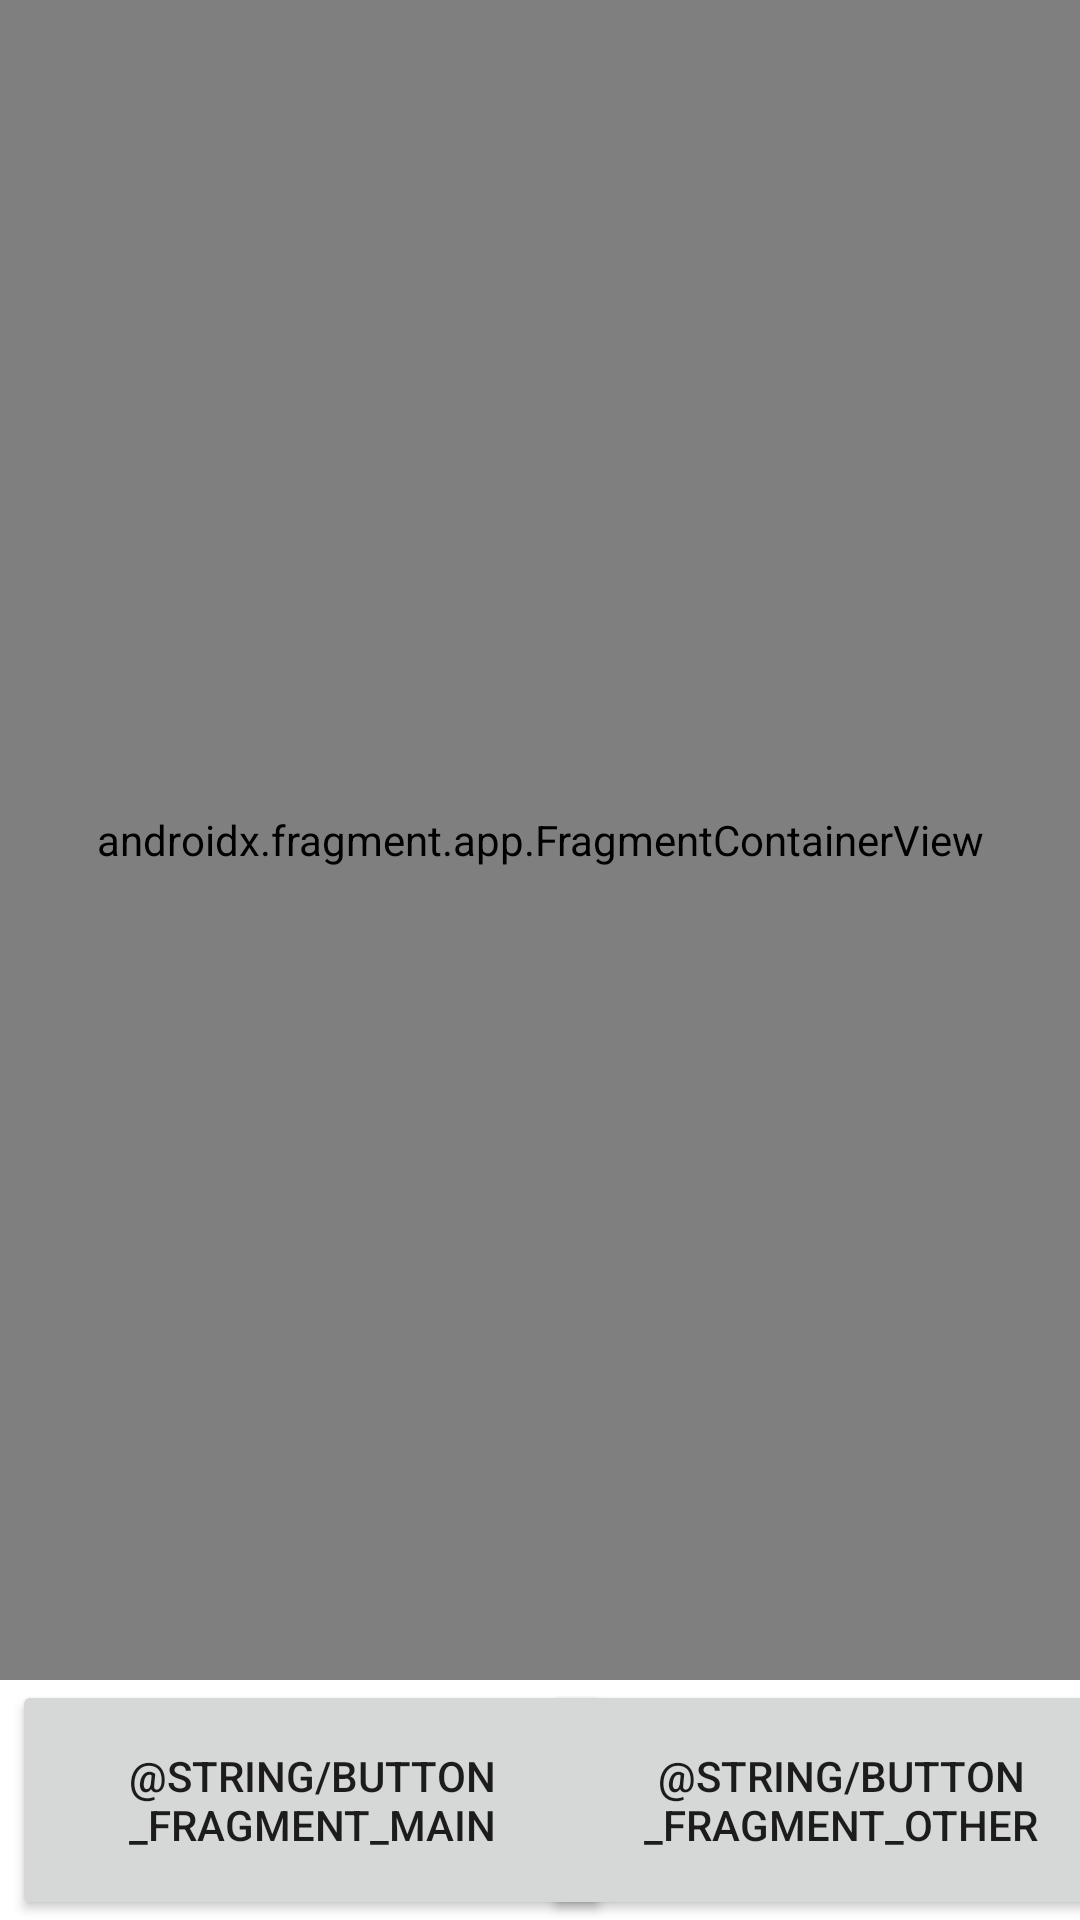

Write the Android layout XML for this screen, with the resource values it uses.
<!-- AndroidManifest.xml: application theme Theme.AndroidKotlinTutorial -->
<!-- res/layout/activity_fragmented.xml -->
<?xml version="1.0" encoding="utf-8"?>
<androidx.constraintlayout.widget.ConstraintLayout xmlns:android="http://schemas.android.com/apk/res/android"
    xmlns:app="http://schemas.android.com/apk/res-auto"
    xmlns:tools="http://schemas.android.com/tools"
    android:layout_width="match_parent"
    android:layout_height="match_parent"
    tools:context=".FragmentedActivity">

    <Button
        android:id="@+id/buttonFrag1"
        android:layout_width="200dp"
        android:layout_height="80dp"
        android:layout_marginStart="4dp"
        android:text="@string/button_fragment_main"
        app:layout_constraintBottom_toBottomOf="parent"
        app:layout_constraintStart_toStartOf="parent" />

    <Button
        android:id="@+id/buttonFrag2"
        android:layout_width="200dp"
        android:layout_height="80dp"
        android:text="@string/button_fragment_other"
        app:layout_constraintBottom_toBottomOf="parent"
        app:layout_constraintEnd_toEndOf="parent"
        app:layout_constraintHorizontal_bias="0.545"
        app:layout_constraintStart_toEndOf="@+id/buttonFrag1" />

    <androidx.fragment.app.FragmentContainerView
        android:id="@+id/fragmentContainerView"
        android:name="com.example.androidkotlintutorial.FragmentMain"
        android:layout_width="0dp"
        android:layout_height="0dp"
        app:layout_constraintBottom_toTopOf="@+id/buttonFrag2"
        app:layout_constraintEnd_toEndOf="parent"
        app:layout_constraintHorizontal_bias="0.0"
        app:layout_constraintStart_toStartOf="parent"
        app:layout_constraintTop_toTopOf="parent"
        app:layout_constraintVertical_bias="1.0" />
</androidx.constraintlayout.widget.ConstraintLayout>
<!-- resources referenced by this layout -->
<resources>
  <style name="Theme.AndroidKotlinTutorial" parent="Theme.MaterialComponents.DayNight.DarkActionBar">
          
          <item name="colorPrimary">@color/blurple_500</item>
          <item name="colorPrimaryVariant">@color/blurple_700</item>
          <item name="colorOnPrimary">@color/white</item>
          
          <item name="colorSecondary">@color/teal_200</item>
          <item name="colorSecondaryVariant">@color/teal_700</item>
          <item name="colorOnSecondary">@color/black</item>
          
          <item name="android:statusBarColor" tools:targetApi="l">?attr/colorPrimaryVariant</item>
          
      </style>
  <color name="blurple_500">#FF5539EE</color>
  <color name="blurple_700">#FF3739CC</color>
  <color name="white">#FFFFFFFF</color>
  <color name="teal_200">#FF03DAC5</color>
  <color name="teal_700">#FF018786</color>
  <color name="black">#FF000000</color>
</resources>
